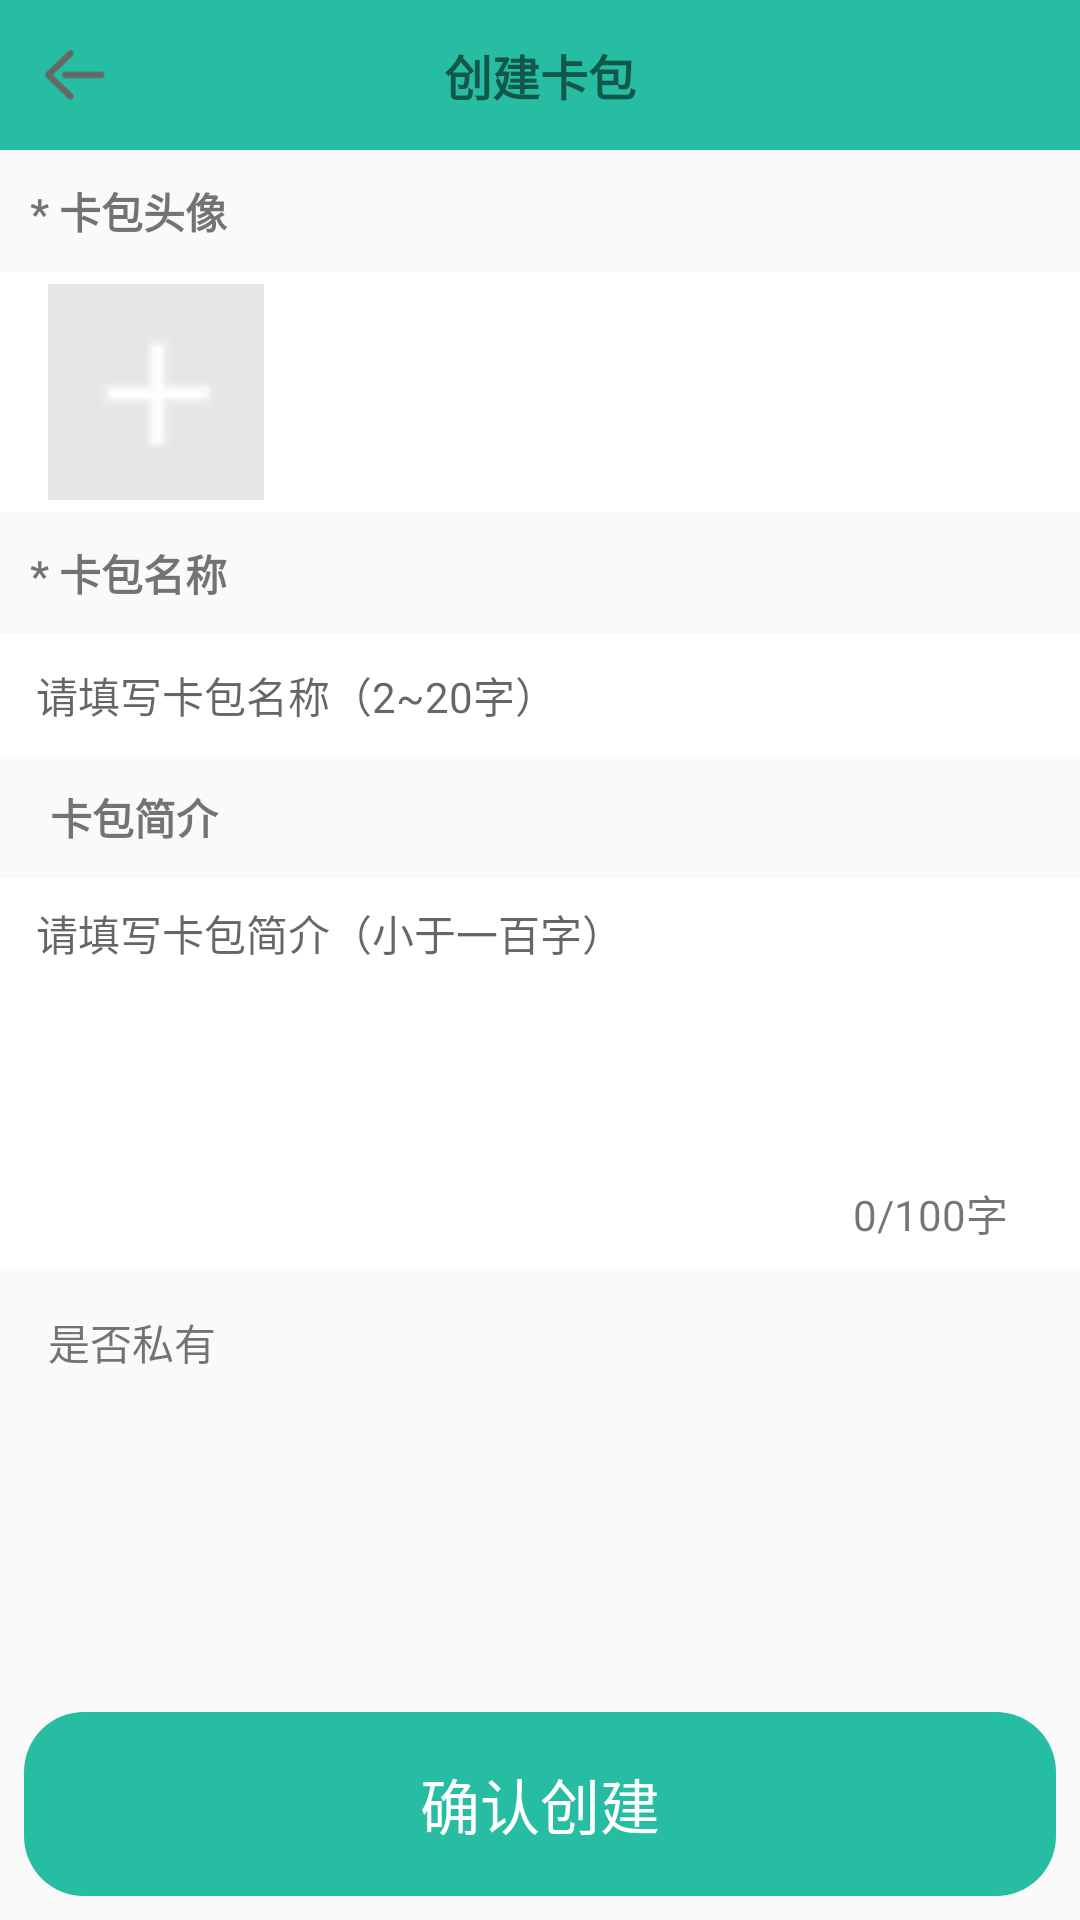

Produce the Android XML layout that renders to this screen, including the resource entries it uses.
<!-- AndroidManifest.xml: application theme AppTheme -->
<!-- res/layout/activity_create_card.xml -->
<?xml version="1.0" encoding="utf-8"?>
<androidx.constraintlayout.widget.ConstraintLayout
    xmlns:android="http://schemas.android.com/apk/res/android"
    xmlns:app="http://schemas.android.com/apk/res-auto"
    xmlns:tools="http://schemas.android.com/tools"
    android:layout_width="match_parent"
    android:layout_height="match_parent">

    <androidx.constraintlayout.widget.ConstraintLayout
        android:id="@+id/constraintLayout"
        android:layout_width="match_parent"
        android:layout_height="wrap_content"
        android:layout_alignParentTop="true"
        android:background="#27bda2"
        app:layout_constraintEnd_toEndOf="parent"
        app:layout_constraintStart_toStartOf="parent"
        app:layout_constraintTop_toTopOf="parent">

        <ImageView
            android:id="@+id/refresh_iv"
            android:layout_width="50sp"
            android:layout_height="50sp"
            android:gravity="center_vertical"
            android:padding="15sp"
            android:src="@mipmap/back_icon"
            app:layout_constraintBottom_toBottomOf="parent"
            app:layout_constraintStart_toStartOf="parent"
            app:layout_constraintTop_toTopOf="parent" />

        <TextView
            android:layout_width="wrap_content"
            android:layout_height="wrap_content"
            android:layout_centerInParent="true"
            android:gravity="center_horizontal"
            android:text="创建卡包"
            android:textSize="16sp"
            android:textStyle="bold"
            app:layout_constraintBottom_toBottomOf="parent"
            app:layout_constraintEnd_toEndOf="parent"
            app:layout_constraintStart_toStartOf="@+id/refresh_iv"
            app:layout_constraintTop_toTopOf="parent" />
    </androidx.constraintlayout.widget.ConstraintLayout>

    <TextView
        android:id="@+id/textView2"
        android:layout_width="0dp"
        android:layout_height="wrap_content"
        android:padding="10sp"
        android:text="* 卡包头像"
        android:textSize="14sp"
        android:textStyle="bold"
        app:layout_constraintEnd_toEndOf="parent"
        app:layout_constraintHorizontal_bias="0.0"
        app:layout_constraintStart_toStartOf="parent"
        app:layout_constraintTop_toBottomOf="@+id/constraintLayout" />

    <TextView
        android:id="@+id/textView3"
        android:layout_width="0dp"
        android:layout_height="wrap_content"
        android:padding="10sp"
        android:text="* 卡包名称"
        android:textSize="14sp"
        android:textStyle="bold"
        app:layout_constraintEnd_toEndOf="parent"
        app:layout_constraintHorizontal_bias="0.0"
        app:layout_constraintStart_toStartOf="parent"
        app:layout_constraintTop_toBottomOf="@+id/linearLayout" />

    <LinearLayout
        android:id="@+id/linearLayout"
        android:layout_width="match_parent"
        android:layout_height="wrap_content"
        android:paddingStart="12dp"
        app:layout_constraintEnd_toEndOf="parent"
        app:layout_constraintStart_toStartOf="parent"
        android:background="#FFFFFF	"
        app:layout_constraintTop_toBottomOf="@+id/textView2">


        <ImageView
            android:id="@+id/create_card_portrait_image"
            android:layout_width="80dp"
            android:layout_height="80dp"
            android:padding="4dp"
            android:src="@drawable/ic_add"
            tools:layout_editor_absoluteX="68dp"
            tools:layout_editor_absoluteY="122dp" />
    </LinearLayout>


    <EditText
        android:id="@+id/create_card_name_tv"
        android:layout_width="0dp"
        android:layout_height="wrap_content"
        android:background="#FFFFFF	"
        android:ems="10"
        android:hint="@string/created_card_bag_hint"
        android:inputType="textPersonName"
        android:maxLength="20"
        android:paddingStart="12dp"
        android:paddingTop="10dp"
        android:paddingBottom="10dp"
        android:singleLine="true"
        android:textSize="14sp"
        app:layout_constraintEnd_toEndOf="@+id/textView3"
        app:layout_constraintStart_toStartOf="parent"
        app:layout_constraintTop_toBottomOf="@+id/textView3" />

    <TextView
        android:id="@+id/textView4"
        android:layout_width="0dp"
        android:layout_height="wrap_content"
        android:padding="10sp"
        android:text="  卡包简介"
        android:textSize="14sp"
        android:textStyle="bold"
        app:layout_constraintEnd_toEndOf="parent"
        app:layout_constraintStart_toStartOf="parent"
        app:layout_constraintTop_toBottomOf="@+id/create_card_name_tv" />

    <EditText
        android:id="@+id/create_card_brief_introduction_edit"
        android:layout_width="0dp"
        android:layout_height="130dp"
        android:background="#FFFFFF	"
        android:ems="10"
        android:gravity="start|top"
        android:hint="请填写卡包简介（小于一百字）"
        android:inputType="textMultiLine"
        android:lineSpacingExtra="2dp"
        android:maxLength="600"
        android:paddingStart="12dp"
        android:paddingTop="8dp"
        android:paddingEnd="8dp"
        android:textSize="14sp"
        app:layout_constraintEnd_toEndOf="parent"
        app:layout_constraintHorizontal_bias="0.0"
        app:layout_constraintStart_toStartOf="parent"
        app:layout_constraintTop_toBottomOf="@+id/textView4" />

    <TextView
        android:id="@+id/create_card_to_create_tv"
        android:layout_width="0dp"
        android:layout_height="wrap_content"
        android:layout_marginStart="8dp"
        android:layout_marginEnd="8dp"
        android:layout_marginBottom="8dp"
        android:background="@drawable/bg_login"
        android:gravity="center_horizontal"
        android:padding="16dp"
        android:text="确认创建"
        android:textColor="#FFFFFF"
        android:textSize="20sp"
        app:layout_constraintBottom_toBottomOf="parent"
        app:layout_constraintEnd_toEndOf="parent"
        app:layout_constraintHorizontal_bias="0.0"
        app:layout_constraintStart_toStartOf="parent" />

    <TextView
        android:id="@+id/remained_words_tv"
        android:layout_width="wrap_content"
        android:layout_height="wrap_content"
        android:layout_marginEnd="24dp"
        android:layout_marginBottom="8dp"
        android:text="0/100字"
        app:layout_constraintBottom_toBottomOf="@+id/create_card_brief_introduction_edit"
        app:layout_constraintEnd_toEndOf="parent" />

    <Switch
        android:id="@+id/create_card_if_public_switch"
        android:layout_width="wrap_content"
        android:layout_height="wrap_content"
        android:layout_marginTop="16dp"
        android:layout_marginEnd="24dp"
        android:thumb="@drawable/switch_thumb"
        android:track="@drawable/switch_track_selector"
        app:layout_constraintEnd_toEndOf="@+id/create_card_brief_introduction_edit"
        app:layout_constraintTop_toBottomOf="@+id/create_card_brief_introduction_edit"
        tools:ignore="UseSwitchCompatOrMaterialXml" />

    <TextView
        android:id="@+id/textView"
        android:layout_width="wrap_content"
        android:layout_height="wrap_content"
        android:layout_marginStart="16dp"
        android:text="是否私有"
        app:layout_constraintBottom_toBottomOf="@+id/create_card_if_public_switch"
        app:layout_constraintStart_toStartOf="parent"
        app:layout_constraintTop_toTopOf="@+id/create_card_if_public_switch"
        app:layout_constraintVertical_bias="1.0" />

</androidx.constraintlayout.widget.ConstraintLayout>
<!-- resources referenced by this layout -->
<resources>
  <!-- drawable bg_login (drawable-xxhdpi) -->
  <?xml version="1.0" encoding="utf-8"?>
  <shape xmlns:android="http://schemas.android.com/apk/res/android">
      <solid android:color="#27bda2" />
      <corners android:radius="20dp" />
  
  </shape>
  <!-- drawable ic_add: png bitmap (drawable, 204 bytes) -->
  <!-- mipmap back_icon: png bitmap (mipmap-mdpi, 1621 bytes) -->
  <string name="created_card_bag_hint">请填写卡包名称（2~20字）</string>
  <style name="AppTheme" parent="Theme.AppCompat.Light.NoActionBar">
          
          <item name="colorPrimary">@color/colorPrimary</item>
          <item name="colorPrimaryDark">@color/colorPrimaryDark</item>
          <item name="colorAccent">@color/colorAccent</item>
      </style>
  <!-- not gathered from this repository: default colours our renderer supplied (Android Studio template values) -->
  <color name="colorPrimary">#FF6200EE</color>
  <color name="colorPrimaryDark">#FF3700B3</color>
  <color name="colorAccent">#FF03DAC5</color>
</resources>
